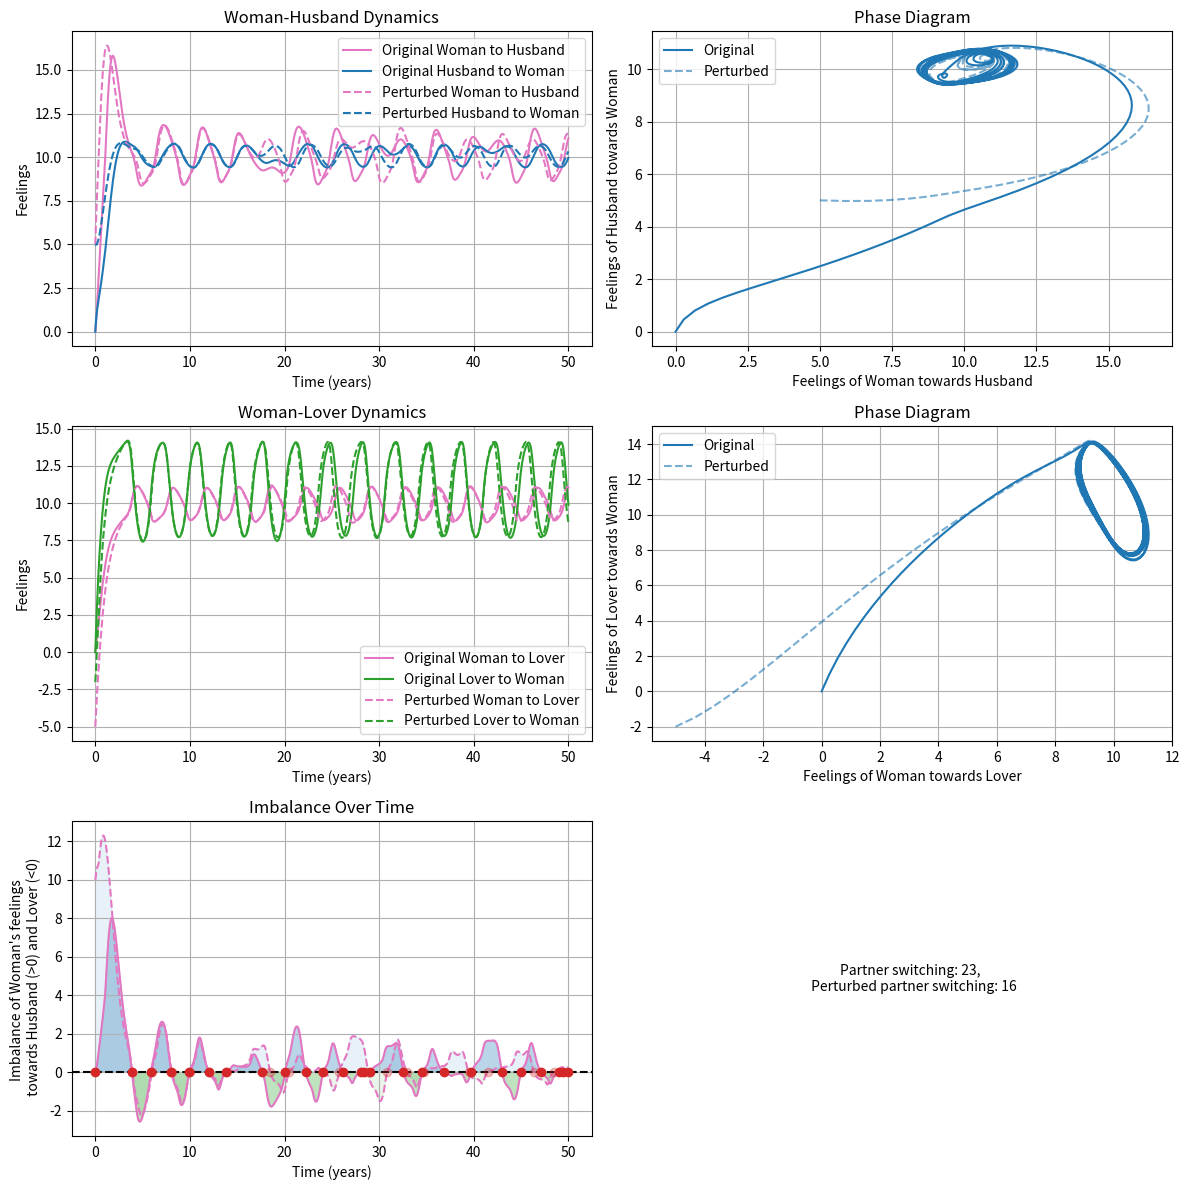

Reproduce this figure in Python.
import numpy as np
import matplotlib.pyplot as plt
from scipy.integrate import odeint

# Names for the central partner and the two lovers
central_partner = "Woman"
lover1 = "Husband"
lover2 = "Lover"

# Kathe's reaction function to love from Jules
def RL12(x21, tauI12, sigmaL12, sigmaI12, beta12):
    """Kathe's reaction function to love from Jules

    Args:
        x21 (float): love from Jules
        tauI12 (float): insecurity threshold for Kathe's reaction to Jules' love
        sigmaL12 (float): sensitivity of reaction to love for Kathe to Jules
        sigmaI12 (float): sensitivity of insecurity for Kathe to Jules
        beta12 (float): reaction coefficient to love for Kathe to Jules love(years^-1)

    Returns:
        float: Kathe's reaction function to love from Jules
    """
    if x21 >= tauI12:
        return beta12 * x21 / (1 + x21/sigmaL12) * (1 - ((x21 - tauI12) / sigmaI12)**2) / (1 + ((x21 - tauI12) / sigmaI12)**2)
    else:
        return beta12 * x21 / (1 + x21/sigmaL12)

# Synergism function of Kathe (j=2,3)
def S(x1j, tau_S, sigmaS, s):
    """Synergism function of Kathe (j=2,3)

    Args:
        x1j (float): love from Jules or Jim
        tau_S (float): synergism threshold for Kathe
        sigmaS (float): sensitivity of synergism for Kathe
        s (float): synergism coefficient for Kathe

    Returns:
        float: Synergism function of Kathe
    """
    if x1j >= tau_S:
        return s*((x1j - tau_S) / sigmaS)**2 / (1 + ((x1j - tau_S) / sigmaS)**2)
    else:
        return 0

# Platonicity function as defined by Jules
def P(x21, tauP, p, sigmaP):
    """Platonicity function as defined by Jules

    Args:
        x21 (float): love from Jules
        tauP (float): platonicity threshold for Jules
        p (float): maximum platonicity for Jules
        sigmaP (float): sensitivity of platonicity for Jules

    Returns:
        float: Platonicity function as defined by Jules
    """
    if x21 >= tauP:
        return p*((x21 - tauP) / sigmaP)**2 / (1 + ((x21 - tauP) / sigmaP)**2)
    else:
        return 0

# Jim's reaction function to love from Kathe
def RL31(x13, tauI31, beta31, sigmaL31, sigmaI31):
    """Jim's reaction function to love from Kathe

    Args:
        x13 (float): love from Kathe
        tauI31 (float): insecurity threshold for Jim's reaction to love
        beta31 (float): reaction coefficient to love for Jim
        sigmaL31 (float): sensitivity of reaction to love for Jim
        sigmaI31 (float): sensitivity of insecurity for Jim

    Returns:
        float: Jim's reaction function to love from Kathe
    """
    if x13 >= tauI31:
        return beta31 * x13 / (1 + x13/sigmaL31) * (1 - ((x13 - tauI31) / sigmaI31)**2) / (1 + ((x13 - tauI31) / sigmaI31)**2)
    else:
        return beta31 * x13 / (1 + x13/sigmaL31)

def love_dynamics(y, t, params):
    """Love dynamics of Kathe, Jules, and Jim

    Args:
        y (list): list of data
        t (list): list of time data
        params (list): list of parameters

    Returns:
        list: list of love dynamics
    """
    x12, x13, x21, x31 = y
    alpha1, alpha2, alpha3, beta21, beta12, beta13, beta31, gamma1, gamma2, gamma3, epsilon, delta, A1, A2, A3, tauI12, sigmaL12, sigmaI12, tau_S, sigmaS, tauP, p, sigmaP, tauI31, sigmaL31, sigmaI31, s = params

    dx12dt = -alpha1 * np.exp(epsilon * (x13 - x12)) * x12 + RL12(x21, tauI12, sigmaL12, sigmaI12, beta12) + (1 + S(x12, tau_S, sigmaS, s)) * gamma1 * A2
    dx13dt = -alpha1 * np.exp(epsilon * (x12 - x13)) * x13 + beta13 * x31 + (1 + S(x13, tau_S, sigmaS, s)) * gamma1 * A3
    dx21dt = -alpha2 * x21 + beta21 * x12 * np.exp(delta * (x13 - x12)) + (1 - P(x21, tauP, p, sigmaP)) * gamma2 * A1
    dx31dt = -alpha3 * x31 + RL31(x13, tauI31, beta31, sigmaL31, sigmaI31) * np.exp(delta * (x13 - x12)) + gamma3 * A1

    return [dx12dt, dx13dt, dx21dt, dx31dt]

# Parameters w/ extensive comments
params = [
    2,    # alpha1: forgetting coefficient for Kathe (years^-1)
    1,    # alpha2: forgetting coefficient for Jules (years^-1)
    2,    # alpha3: forgetting coefficient for Jim (years^-1)
    1,    # beta21: reaction coefficient to love for Jules to Kathe's love(years^-1)
    8,    # beta12: reaction coefficient to love for Kathe to Jules love (years^-1)
    1,    # beta13: reaction coefficient to love for Kathe to Jim's love (years^-1)
    2,    # beta31: reaction coefficient to love for Jim to Kathe's love (years^-1)
    1,    # gamma1: reaction coefficient to appeal for Kathe (years^-1)
    0.5,  # gamma2: reaction coefficient to appeal for Jules (years^-1)
    1,    # gamma3: reaction coefficient to appeal for Jim (years^-1)
    0.0062,   # epsilon: sensitivity of reaction to love for Kathe (coupling constant)
    0.0285,    # delta: sensitivity of reaction to love for Jules and Jim (coupling constant)
    20,   # A1: appeal of Kathe (dimensionless)
    4,    # A2: appeal of Jules (dimensionless)
    5,    # A3: appeal of Jim (dimensionless)
    2.5,  # tauI12: insecurity threshold for Kathe's reaction to Jules' love
    10,   # sigmaL12: sensitivity of reaction to love for Kathe to Jules
    10.5, # sigmaI12: sensitivity of insecurity for Kathe to Jules
    9,    # tau_S: synergism threshold for Kathe
    1,    # sigmaS: sensitivity of synergism for Kathe
    0,    # tauP: platonicity threshold for Jules
    1,    # p: maximum platonicity for Jules
    1,    # sigmaP: sensitivity of platonicity for Jules
    9,    # tauI31: insecurity threshold for Jim's reaction to love
    10,   # sigmaL31: sensitivity of reaction to love for Jim
    1,    # sigmaI31: sensitivity of insecurity for Jim
    2,    # s: synergism coefficient for Kathe
]

def perturb_initial_conditions(initial_conditions, perturbations):
    """
    Perturb specified initial conditions.
    
    :param initial_conditions: List of initial conditions.
    :param perturbations: Dictionary with index as key and perturbation strength as value.
    :return: Perturbed initial conditions.
    """
    perturbed_conditions = initial_conditions.copy()
    for index, strength in perturbations.items():
        perturbed_conditions[index] += strength
    return perturbed_conditions


def perturb_parameters(params, perturbations):
    """
    Perturb specified parameters.
    
    :param params: List of parameters.
    :param perturbations: Dictionary with index as key and perturbation strength as value.
    :return: Perturbed parameters.
    """
    perturbed_params = params.copy()
    for index, strength in perturbations.items():
        perturbed_params[index] += strength
    return perturbed_params




def plot_love_dynamics(t, solution, perturbed_solution):
    """Plot the love dynamics of the central partner and the two lovers

    Args:
        t (list): list of time data
        solution (array): array of love dynamics
        perturbed_solution (array): array of perturbed love dynamics
    """
    fig, axs = plt.subplots(3, 2, figsize=(12, 12))
    x12, x13, x21, x31 = solution.T
    px12, px13, px21, px31 = perturbed_solution.T

    # Dynamics between central partner and lover1
    axs[0, 0].plot(t, x12, label=f'Original {central_partner} to {lover1}', color='tab:pink')
    axs[0, 0].plot(t, x21, label=f'Original {lover1} to {central_partner}', color='tab:blue')
    axs[0, 0].plot(t, px12, '--', label=f'Perturbed {central_partner} to {lover1}', color='tab:pink')
    axs[0, 0].plot(t, px21, '--', label=f'Perturbed {lover1} to {central_partner}', color='tab:blue')
    axs[0, 0].set_xlabel('Time (years)')
    axs[0, 0].set_ylabel('Feelings')
    axs[0, 0].set_title(f'{central_partner}-{lover1} Dynamics')
    axs[0, 0].legend()
    axs[0, 0].grid(True)

    # Phase diagram between central partner and lover1
    axs[0, 1].plot(x12, x21, label='Original', color='tab:blue')
    axs[0, 1].plot(px12, px21, '--', label='Perturbed', color='tab:blue', alpha=0.6)
    axs[0, 1].set_xlabel(f'Feelings of {central_partner} towards {lover1}')
    axs[0, 1].set_ylabel(f'Feelings of {lover1} towards {central_partner}')
    axs[0, 1].set_title('Phase Diagram')
    axs[0, 1].legend()
    axs[0, 1].grid(True)

    # Dynamics between central partner and lover2
    axs[1, 0].plot(t, x13, label=f'Original {central_partner} to {lover2}', color='tab:pink')
    axs[1, 0].plot(t, x31, label=f'Original {lover2} to {central_partner}', color='tab:green')
    axs[1, 0].plot(t, px13, '--', label=f'Perturbed {central_partner} to {lover2}', color='tab:pink')
    axs[1, 0].plot(t, px31, '--', label=f'Perturbed {lover2} to {central_partner}', color='tab:green')
    axs[1, 0].set_xlabel('Time (years)')
    axs[1, 0].set_ylabel('Feelings')
    axs[1, 0].set_title(f'{central_partner}-{lover2} Dynamics')
    axs[1, 0].legend()
    axs[1, 0].grid(True)

    # Phase diagram between central partner and lover2
    axs[1, 1].plot(x13, x31, label='Original', color='tab:blue')
    axs[1, 1].plot(px13, px31, '--', label='Perturbed', color='tab:blue', alpha=0.6)
    axs[1, 1].set_xlabel(f'Feelings of {central_partner} towards {lover2}')
    axs[1, 1].set_ylabel(f'Feelings of {lover2} towards {central_partner}')
    axs[1, 1].set_title('Phase Diagram')
    axs[1, 1].legend()
    axs[1, 1].grid(True)

    # Imbalance plot
    imbalance = x12 - x13
    perturbed_imbalance = px12 - px13
    zero_crossings = np.where(np.diff(np.sign(imbalance)))[0]
    zero_crossings_perturbed = np.where(np.diff(np.sign(perturbed_imbalance)))[0]
    times_of_zero_crossings = t[zero_crossings] + \
                            (t[zero_crossings + 1] - t[zero_crossings]) * \
                            (0 - imbalance[zero_crossings]) / \
                            (imbalance[zero_crossings + 1] - imbalance[zero_crossings])
    times_of_zero_crossings_perturbed = t[zero_crossings_perturbed] + \
                            (t[zero_crossings_perturbed + 1] - t[zero_crossings_perturbed]) * \
                            (0 - perturbed_imbalance[zero_crossings_perturbed]) / \
                            (perturbed_imbalance[zero_crossings_perturbed + 1] - perturbed_imbalance[zero_crossings_perturbed])

    axs[2, 0].plot(t, imbalance, color='tab:pink')
    axs[2, 0].plot(t, perturbed_imbalance, '--', color='tab:pink')
    axs[2, 0].scatter(times_of_zero_crossings, np.zeros_like(times_of_zero_crossings), color='tab:red', zorder=5)
    axs[2, 0].scatter(times_of_zero_crossings_perturbed, np.zeros_like(times_of_zero_crossings_perturbed), color='tab:red', alpha=0.3, zorder=5)
    axs[2, 0].fill_between(t, imbalance, where=(imbalance > 0), color='tab:blue', alpha=0.3)
    axs[2, 0].fill_between(t, imbalance, where=(imbalance < 0), color='tab:green', alpha=0.3)
    axs[2, 0].fill_between(t, perturbed_imbalance, where=(perturbed_imbalance > 0), color='tab:blue', alpha=0.1)
    axs[2, 0].fill_between(t, perturbed_imbalance, where=(perturbed_imbalance < 0), color='tab:green', alpha=0.1)
    axs[2, 0].axhline(y=0, color='black', linestyle='--')
    axs[2, 0].set_xlabel('Time (years)')
    axs[2, 0].set_ylabel(f'Imbalance of {central_partner}\'s feelings \n towards {lover1} (>0) and {lover2} (<0)')
    axs[2, 0].set_title('Imbalance Over Time')
    axs[2, 0].grid(True)

    number_of_zeros = max(len(times_of_zero_crossings) - 2, 0)
    number_of_zeros_perturbed = max(len(times_of_zero_crossings_perturbed) - 2, 0)
    axs[2, 1].text(0.5, 0.5, f'Partner switching: {number_of_zeros}, \n Perturbed partner switching: {number_of_zeros_perturbed}',
                   horizontalalignment='center',
                   verticalalignment='center',
                   fontsize=10,
                   transform=axs[2, 1].transAxes)
    axs[2, 1].axis('off')
    fig.tight_layout()
    plt.show()

    
if __name__ == '__main__':
    t = np.linspace(0, 50, 1000)

    # Original dynamics
    initial_conditions = [0, 0, 0, 0]
    solution_original = odeint(love_dynamics, initial_conditions, t, args=(params,))

    # Perturbed dynamics
    initial_perturbations = {0: 5,  # x12: initial feelings of Kathe towards Jules
                             1: -5,  # x13: initial feelings of Kathe towards Jim
                             2: 5,  # x21: initial feelings of Jules towards Kathe
                             3: -2   # x31: initial feelings of Jim towards Kathe
                             }
    parameter_perturbations = {0: 0,    # alpha1: forgetting coefficient for Kathe (years^-1)
                               1: 0,    # alpha2: forgetting coefficient for Jules (years^-1)
                               2: 0,    # alpha3: forgetting coefficient for Jim (years^-1)
                               3: 0,    # beta21: reaction coefficient to love for Jules to Kathe's love(years^-1)
                               4: 0,    # beta12: reaction coefficient to love for Kathe to Jules love (years^-1)
                               5: 0,    # beta13: reaction coefficient to love for Kathe to Jim's love (years^-1)
                               6: 0,    # beta31: reaction coefficient to love for Jim to Kathe's love (years^-1)
                               7: 0,    # gamma1: reaction coefficient to appeal for Kathe (years^-1)
                               8: 0,    # gamma2: reaction coefficient to appeal for Jules (years^-1)
                               9: 0,    # gamma3: reaction coefficient to appeal for Jim (years^-1)
                               10: 0,   # epsilon: sensitivity of reaction to love for Kathe (coupling constant)
                               11: 0,   # delta: sensitivity of reaction to love for Jules and Jim (coupling constant)
                               12: 0,   # A1: appeal of Kathe (dimensionless)
                               13: 0,   # A2: appeal of Jules (dimensionless)
                               14: 0,   # A3: appeal of Jim (dimensionless)
                               15: 0,   # tauI12: insecurity threshold for Kathe's reaction to Jules' love
                               16: 0,   # sigmaL12: sensitivity of reaction to love for Kathe to Jules
                               17: 0,   # sigmaI12: sensitivity of insecurity for Kathe to Jules
                               18: 0,   # tau_S: synergism threshold for Kathe
                               19: 0,   # sigmaS: sensitivity of synergism for Kathe
                               20: 0,   # tauP: platonicity threshold for Jules
                               21: 0,   # p: maximum platonicity for Jules
                               22: 0,   # sigmaP: sensitivity of platonicity for Jules
                               23: 0,   # tauI31: insecurity threshold for Jim's reaction to love
                               24: 0,   # sigmaL31: sensitivity of reaction to love for Jim
                               25: 0    # sigmaI31: sensitivity of insecurity for Jim
                               }

    perturbed_initial_conditions = perturb_initial_conditions(initial_conditions, initial_perturbations)
    perturbed_params = perturb_parameters(params, parameter_perturbations)
    solution_perturbed = odeint(love_dynamics, perturbed_initial_conditions, t, args=(perturbed_params,))

    # Plotting
    plot_love_dynamics(t, solution_original, solution_perturbed)




